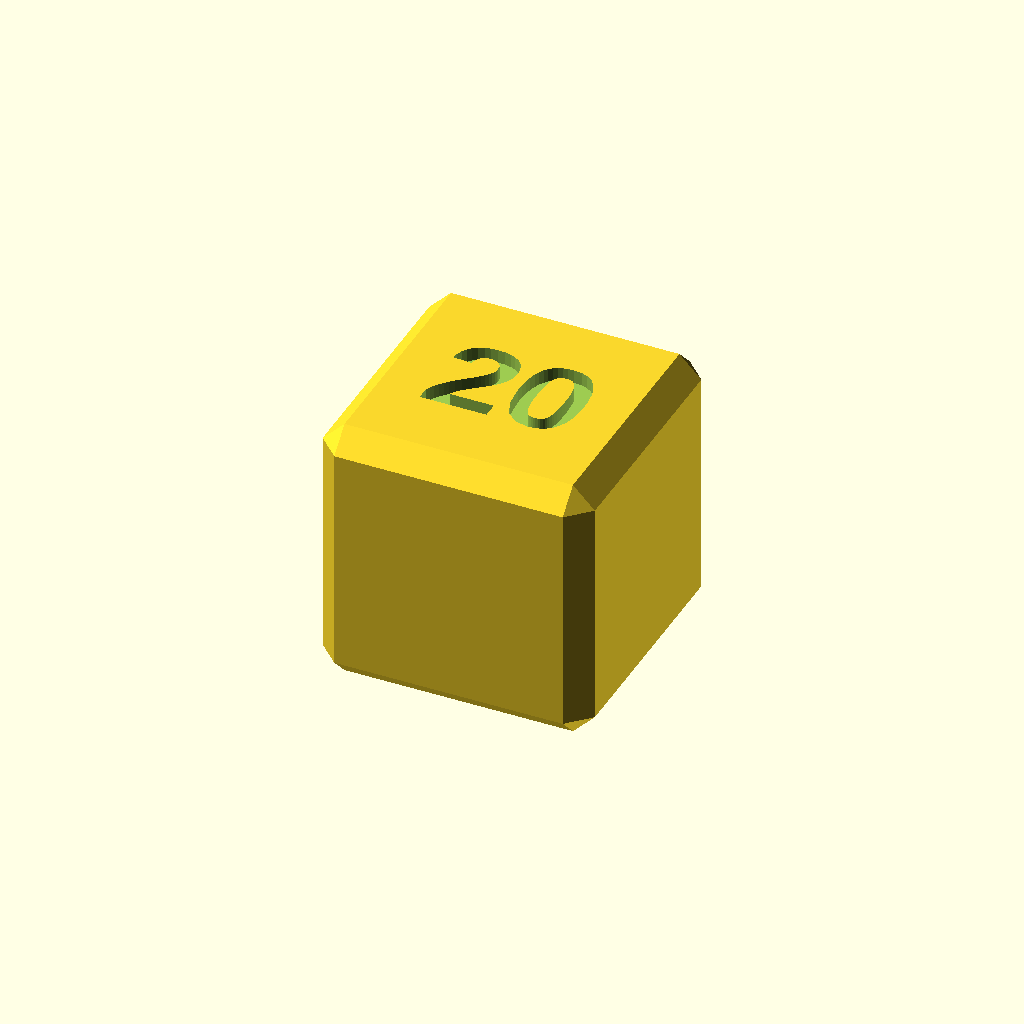
Cell 1: rendered with the file's own defaults.
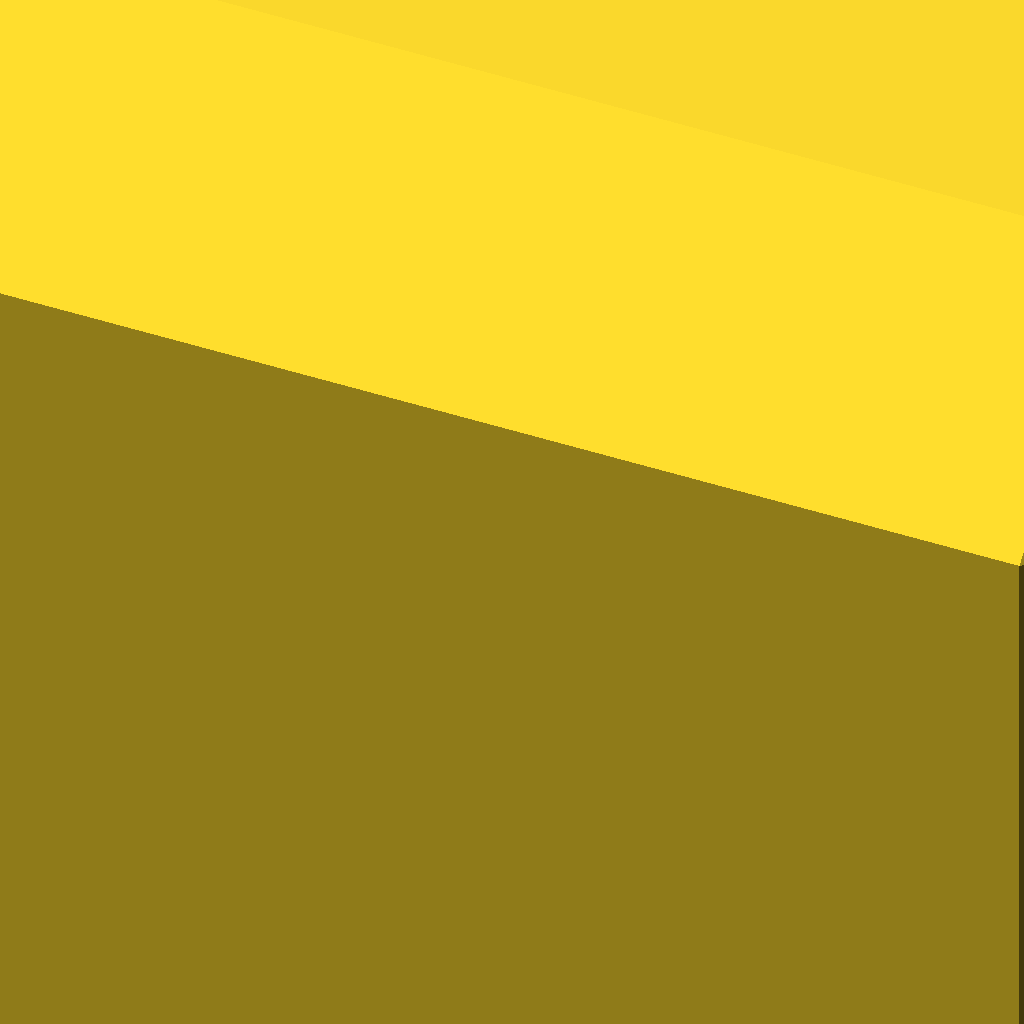
Cell 2 — x set to 200, the other parameters unchanged.
One fixed orthographic camera (rotation 55°, 0°, 25°; colour scheme Cornfield) for every cell.
The OpenSCAD source (inputs/thingiverse/files/thing-3680211/43602549/files/Beveled-Cube-With-Text.scad):
//Cube dimensions in mm
x=20;//[1:1:200]
//Text recess in mm, 0=off
texton=1;//[0:0.1:1]
size=x/2;

    difference() {
scale([x/2,x/2,x/2]) Cube();
        if (texton>0) {
        translate([0,0,size-texton]) {
            // convexity is needed for correct preview
            // since characters can be highly concave
            linear_extrude(height=2, convexity=4)
 
                text(str(x), 
                     size=size*22/30,
                     font="Liberation Sans:style=Bold",
                     halign="center",
                     valign="center");
        }
    }
    }


// Functions and Utilities
function Cube_dimX() = 2.00;
function Cube_dimY() = 2.00;
function Cube_dimZ() = 2.00;
function Cube_multmatrix() = [[1.000000,0.000000,0.000000,0.000000],[0.000000,1.000000,0.000000,0.000000],[0.000000,0.000000,1.000000,0.000000],[0.000000,0.000000,0.000000,1.000000]];

/////////////////////
// geometry for Cube
function Cube_faces() = [
[9,2,12],[23,9,12],[19,15,4],[6,19,4],[21,18,7],[11,21,7],[20,22,13],[17,20,13],[16,14,0],[3,16,0],[2,1,0],[5,4,3],[8,7,6],[11,10,9],[14,13,12],[17,16,15],[20,19,18],[23,22,21],[5,3,0],[1,5,0],[9,10,1],[2,9,1],[14,12,2],[0,14,2],[8,6,4],[5,8,4],[15,16,3],[4,15,3],[10,11,7],[8,10,7],[18,19,6],[7,18,6],[23,21,11],[9,23,11],[16,17,13],[14,16,13],[22,23,12],[13,22,12],[19,20,17],[15,19,17],[21,22,20],[18,21,20],[8,5,1],[10,8,1]];
function Cube_points() = [
[1.000000,0.839000,-0.839000],[0.839000,0.839000,-1.000000],[0.839000,1.000000,-0.839000],[1.000000,-0.839000,-0.839000],[0.839000,-1.000000,-0.839000],[0.839000,-0.839000,-1.000000],[-0.839000,-1.000000,-0.839000],[-1.000000,-0.839000,-0.839000],[-0.839000,-0.839000,-1.000000],[-0.839000,1.000000,-0.839000],[-0.839000,0.839000,-1.000000],[-1.000000,0.839000,-0.839000],[0.839000,1.000000,0.839000],[0.839000,0.839000,1.000000],[1.000000,0.839000,0.839000],[0.838999,-1.000000,0.839000],[1.000000,-0.839001,0.839000],[0.838999,-0.839000,1.000000],[-1.000000,-0.839000,0.839000],[-0.839000,-1.000000,0.839000],[-0.839000,-0.839000,1.000000],[-1.000000,0.839000,0.839000],[-0.839000,0.839000,1.000000],[-0.839000,1.000000,0.839000]];module Cube() {
    multmatrix(Cube_multmatrix()) polyhedron(faces = Cube_faces(), points = Cube_points(), convexity=10);
};
Parameter table extracted from the source (name, type, default, range or options):
x: number, default 20, range 1 to 200, step 1
texton: number, default 1, range 0 to 1, step 0.1
